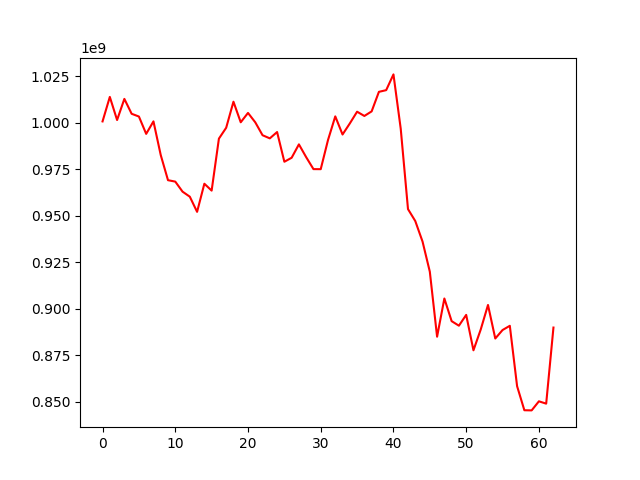

The file beside this chart, header and first rows:
, 0
0, 1000651799
1, 1013826397
2, 1001403725
3, 1012762774
4, 1004759644
5, 1003278957
6, 993950347
7, 1000679344
8, 982584322
9, 969040345
10, 968278670
11, 962880779
12, 960159527
13, 952019869
14, 967136593
15, 963440532
16, 991389341
17, 997242145
18, 1011245872
19, 1000186997
20, 1005217013
21, 1000163284
22, 993225813
23, 991534794
24, 994938983
25, 978958159
26, 981107845
27, 988309919
28, 981412600
29, 975001010
30, 974968901
31, 990635706
32, 1003361291
33, 993613683
34, 999559850
35, 1005873707
36, 1003584096
37, 1006046561
38, 1016557608
39, 1017466773
40, 1025938001
41, 996729865
42, 953492094
43, 947072828
44, 936029075
45, 919835162
46, 884871626
47, 905411317
48, 893234306
49, 890788689
50, 896599259
51, 877555498
52, 888736016
53, 901934208
54, 883895390
55, 888454419
56, 890732251
57, 858265093
58, 845319621
59, 845232925
... 3 more rows
